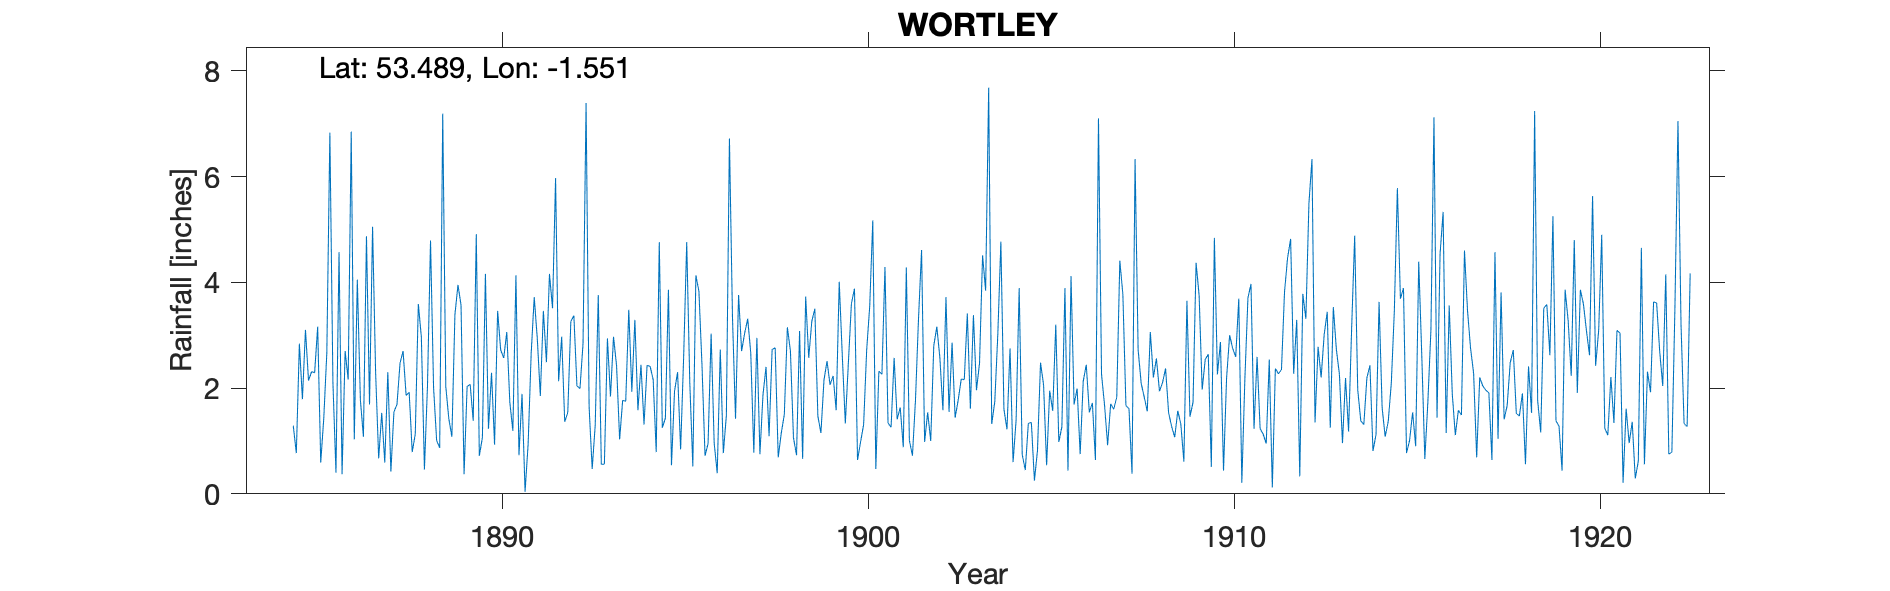

Source data for this figure (header and first rows):
LEEDS WORTLEY, , , , , , , , , , , , , , , , , , , , , , , 
Grid ref, SK299992, Long, -1.551, Lat, 53.49, Elevation, 548, ft, , , , , , , , , , , , , , , 
Station no, RR415, , , , , , , , , , , , , , , , , , , , , , 
, 1880, 1881, 1882, 1883, 1884, 1885, 1886, 1887, 1888, 1889, 1890, 1891, 1892, 1893, 1894, 1895, 1896, 1897, 1898, 1899, 1900, 1901, 1902
January, , , , , , 1.79, 4.57, 2.28, 0.79, 1.42, 4.16, 1.89, 2.13, 1.3, 1.93, 3.86, 0.72, 2.7, 0.69, 3.5, 3.6, 1.34, 0.98
February, , , , , , 3.1, 0.37, 0.67, 1.13, 1.08, 1.23, 0.04, 2.97, 3.76, 3.29, 0.54, 0.95, 3.04, 1.15, 1.47, 3.88, 1.26, 1.54
March, , , , , , 2.14, 2.7, 1.53, 3.59, 3.39, 2.29, 0.94, 1.36, 0.56, 1.58, 1.94, 3.03, 3.31, 1.5, 1.15, 0.64, 2.57, 1
April, , , , , , 2.31, 2.16, 0.59, 2.96, 3.95, 0.93, 2.65, 1.54, 0.56, 2.44, 2.3, 0.96, 2.66, 3.15, 2.15, 0.98, 1.41, 2.8
May, , , , , , 2.29, 6.85, 2.3, 0.46, 3.57, 3.46, 3.72, 3.26, 2.94, 1.31, 0.84, 0.39, 0.78, 2.7, 2.51, 1.31, 1.63, 3.16
June, , , , , , 3.16, 1.03, 0.42, 2.04, 0.37, 2.72, 2.94, 3.37, 1.84, 2.43, 2.61, 2.73, 2.95, 1.06, 2.06, 2.72, 0.88, 2.57
July, , , , , , 0.59, 4.05, 1.55, 4.79, 2.03, 2.57, 1.85, 2.04, 2.97, 2.41, 4.76, 0.77, 0.75, 0.73, 2.23, 3.55, 4.28, 1.58
August, , , , , , 1.43, 1.78, 1.69, 2.01, 2.07, 3.06, 3.46, 1.99, 2.42, 2.16, 2.11, 1.48, 1.87, 3.08, 1.58, 5.17, 1.01, 3.72
September, , , , , , 2.67, 1.08, 2.47, 1.01, 1.38, 1.73, 2.49, 2.84, 1.03, 0.79, 0.52, 6.72, 2.4, 0.66, 4.01, 0.47, 0.72, 1.55
October, , , , , 1.29, 6.83, 4.87, 2.7, 0.87, 4.91, 1.19, 4.16, 7.39, 1.77, 4.76, 4.13, 3.34, 1.09, 3.73, 2.62, 2.32, 1.77, 2.86
November, , , , , 0.77, 2.1, 1.69, 1.86, 7.19, 0.72, 4.13, 3.51, 1.64, 1.75, 1.25, 3.83, 1.42, 2.73, 2.57, 1.33, 2.26, 3.32, 1.44
December, , , , , 2.84, 0.4, 5.05, 1.92, 2.03, 1.06, 0.73, 5.97, 0.47, 3.48, 1.43, 2.44, 3.76, 2.76, 3.26, 2.48, 4.29, 4.61, 1.77
Total, , , , , , 28.81, 36.2, 19.98, 28.87, 25.95, 28.2, 33.62, 31, 24.38, 25.78, 29.88, 26.27, 27.04, 24.28, 27.09, 31.19, 24.8, 24.97
